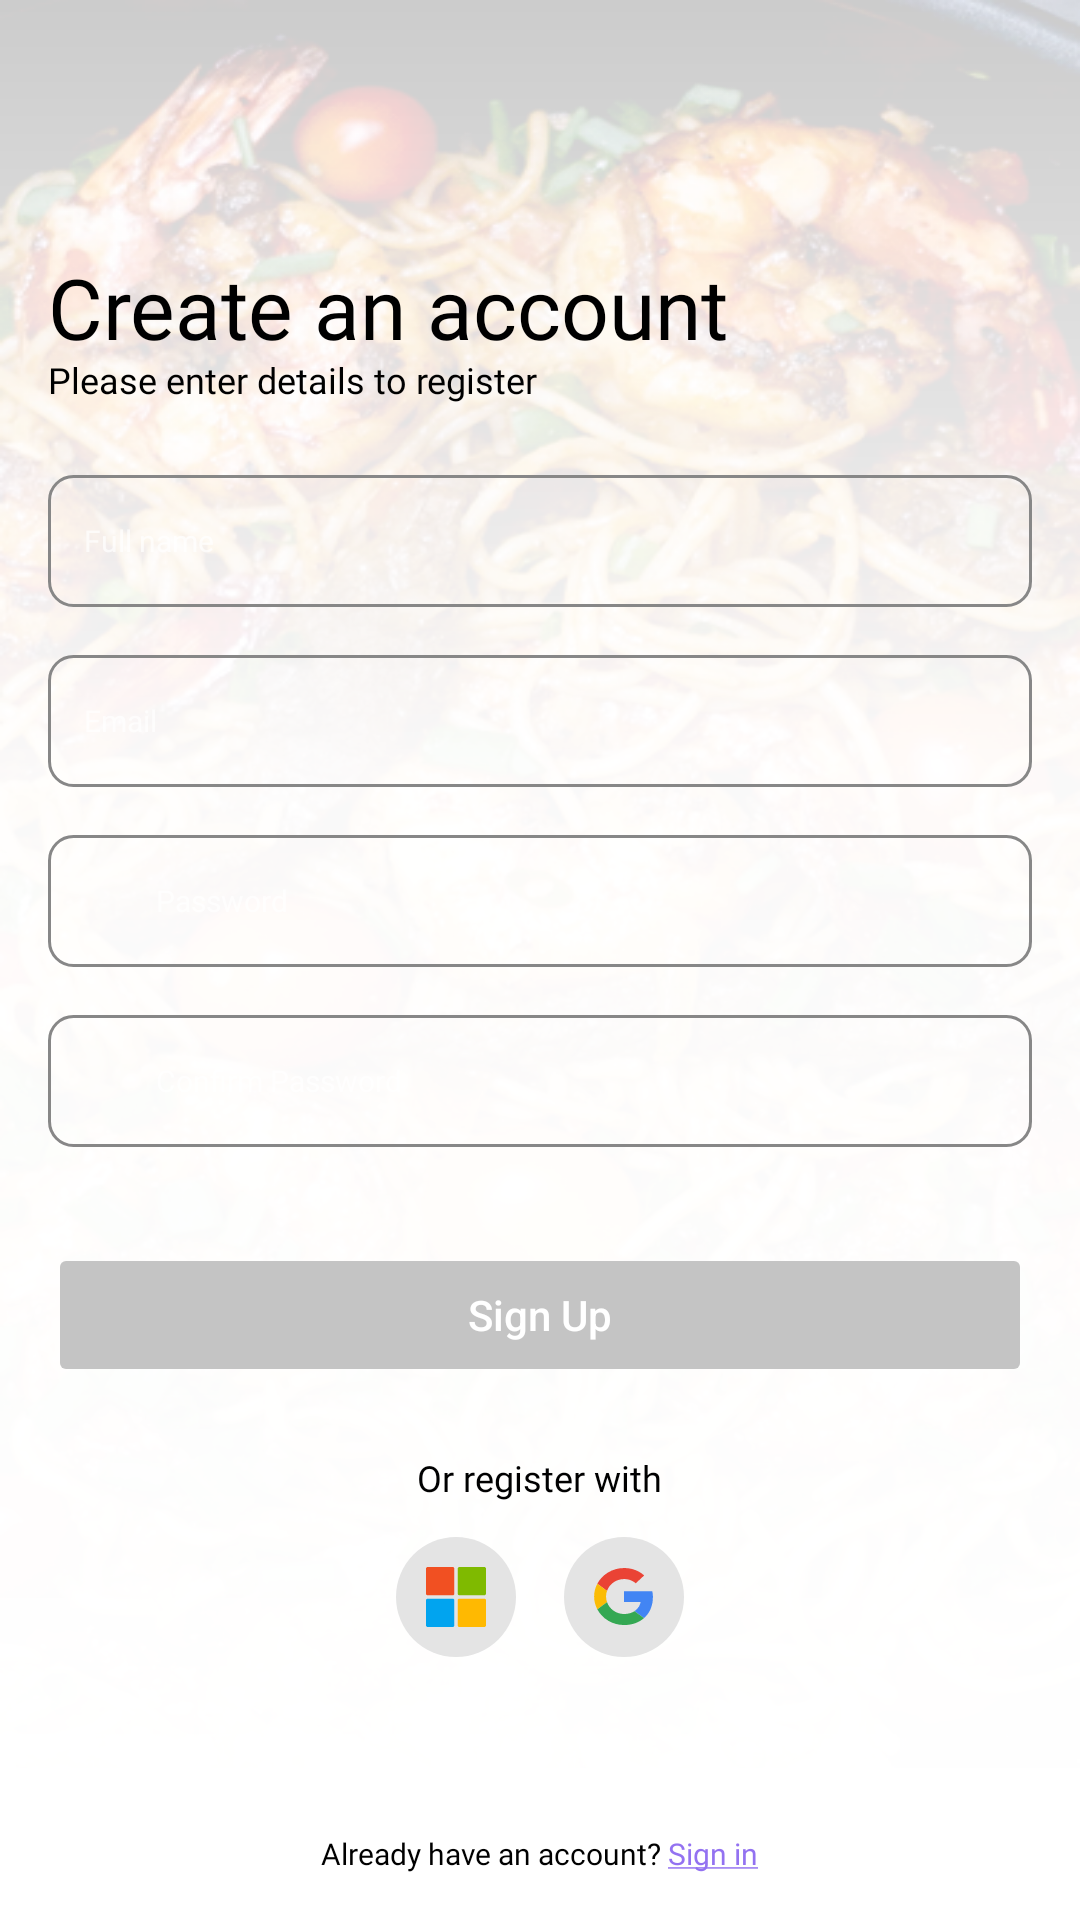

Android layout source for this screen:
<!-- AndroidManifest.xml: application theme Theme.RecipesApp -->
<!-- res/layout/fragment_register.xml -->
<?xml version="1.0" encoding="utf-8"?>
<androidx.constraintlayout.widget.ConstraintLayout
    xmlns:android="http://schemas.android.com/apk/res/android"
    xmlns:app="http://schemas.android.com/apk/res-auto"
    xmlns:tools="http://schemas.android.com/tools"
    android:layout_width="match_parent"
    android:layout_height="match_parent"
    android:background="@drawable/combined_background"
    tools:context=".ui.auth.RegisterFragment">

    <androidx.appcompat.widget.Toolbar
        android:id="@+id/toolbar_signup"
        android:layout_width="match_parent"
        android:layout_height="56dp"
        android:background="@android:color/transparent"
        app:title="@string/sign_up_title"
        style="@style/bold_title_text_style"
        app:titleTextColor="?attr/colorOnSecondary"

        android:layout_gravity="start"
        app:navigationIcon="@drawable/ic_back"

        app:iconPadding="4dp"
        app:buttonGravity="center_vertical"

        app:layout_constraintTop_toTopOf="parent"
        app:layout_constraintStart_toStartOf="parent"
        app:layout_constraintEnd_toEndOf="parent"

        android:visibility="gone"/>


    <LinearLayout
        android:id="@+id/mainContent"
        style="@style/vertical_linear_layout_with_padding"
        android:layout_width="0dp"
        android:layout_height="0dp"
        android:gravity="center_vertical"
        app:layout_constraintTop_toBottomOf="@id/toolbar_signup"
        app:layout_constraintBottom_toBottomOf="parent"
        app:layout_constraintStart_toStartOf="parent"
        app:layout_constraintEnd_toEndOf="parent"
        android:background="@android:color/transparent">

        <TextView
            android:text="@string/create_account"
            style="@style/bold_title_text_style"
            android:textSize="28dp"/>

        <TextView
            android:text="@string/enter_details"
            style="@style/small_text_style"
            android:layout_marginBottom="24dp"/>

        <EditText
            android:id="@+id/fullNameEditText"
            style="@style/edit_text_style"
            android:layout_marginBottom="16dp"
            android:inputType="text"
            android:maxLines="1"
            android:hint="@string/full_name"


            android:drawableStart="@drawable/ic_email_16"
            android:drawablePadding="8dp"
            android:paddingHorizontal="12dp" />

        <EditText
            android:id="@+id/mailEditText"
            style="@style/edit_text_style"
            android:layout_marginBottom="16dp"
            android:inputType="text"
            android:maxLines="1"
            android:hint="@string/email"
            android:drawableStart="@drawable/ic_email_16"
            android:drawablePadding="8dp"
            android:paddingHorizontal="12dp"
            app:endIconDrawable="@drawable/ic_check_16"
            app:endIconMode="custom"
            app:endIconTint="@color/black" />

        <EditText
            android:id="@+id/passwordEditText"
            style="@style/edit_text_style"
            android:layout_marginBottom="@dimen/default_margin"
            android:inputType="textPassword"
            android:maxLines="1"
            android:hint="@string/password"
            android:drawableStart="@drawable/ic_lock_16"
            android:drawablePadding="8dp"
            android:paddingHorizontal="12dp"
            app:endIconDrawable="@drawable/ic_check_16"
            app:endIconMode="custom"
            app:endIconTint="@color/black"/>

        <EditText
            android:id="@+id/confirmPasswordEditText"
            style="@style/edit_text_style"
            android:layout_marginBottom="32dp"
            android:inputType="textPassword"
            android:maxLines="1"
            android:hint="@string/confirm_password"
            android:drawableStart="@drawable/ic_lock_16"
            android:drawablePadding="8dp"
            android:paddingHorizontal="12dp"
            app:endIconDrawable="@drawable/ic_check_16"
            app:endIconMode="custom"
            app:endIconTint="@color/black"/>

        <Button
            android:id="@+id/signupButton"
            style="@style/button_style"
            android:text="@string/sign_up_title"
            android:layout_marginBottom="24dp"
            android:enabled="false"
            android:backgroundTint="@drawable/button_selector"/>

        <TextView
            android:text="@string/or_register_with"
            style="@style/subtitle_text_style"
            android:textSize="@dimen/small_text_size"
            android:layout_gravity="center"
            android:layout_marginBottom="12dp"/>

        <LinearLayout
            android:layout_width="match_parent"
            android:layout_height="wrap_content"
            android:orientation="horizontal"
            android:gravity="center_horizontal">

            <ImageView
                android:layout_width="wrap_content"
                android:layout_height="wrap_content"
                android:src="@drawable/round_microsoft"
                android:layout_gravity="center"
                android:layout_marginEnd="8dp"/>
            <ImageView
                android:layout_width="wrap_content"
                android:layout_height="wrap_content"
                android:src="@drawable/round_google"
                android:layout_gravity="center"
                android:layout_marginStart="8dp"/>
        </LinearLayout>
    </LinearLayout>

    <LinearLayout
        android:id="@+id/signupContent"
        android:layout_width="match_parent"
        android:layout_height="wrap_content"
        android:gravity="center_horizontal"
        android:layout_gravity="bottom"
        android:orientation="horizontal"
        android:layout_marginBottom="16dp"
        app:layout_constraintBottom_toBottomOf="parent"
        app:layout_constraintStart_toStartOf="parent"
        app:layout_constraintEnd_toEndOf="parent"
        android:background="@android:color/transparent">

        <TextView
            android:text="@string/already_have_account"
            style="@style/small_text_style"
            android:textSize="@dimen/text_10"
            android:layout_marginEnd="2dp"/>

        <TextView
            android:id="@+id/signinButton"
            android:text="@string/sign_in"
            style="@style/small_text_style"
            android:textSize="@dimen/text_10"
            android:textColor="@color/main_color"/>
    </LinearLayout>


</androidx.constraintlayout.widget.ConstraintLayout>
<!-- resources referenced by this layout -->
<resources>
  <color name="black">#212832</color>
  <color name="main_color">#9372F1</color>
  <dimen name="default_margin">16dp</dimen>
  <dimen name="small_text_size">12sp</dimen>
  <dimen name="text_10">10sp</dimen>
  <!-- drawable button_selector (drawable) -->
  <?xml version="1.0" encoding="utf-8"?>
  <selector xmlns:android="http://schemas.android.com/apk/res/android">
      <item
          android:state_enabled="true"
          android:color="@color/main_color"/>
      <item
          android:state_enabled="false"
          android:color="@color/grey" />
  </selector>
  <!-- drawable combined_background (drawable) -->
  <?xml version="1.0" encoding="utf-8"?>
  <layer-list xmlns:android="http://schemas.android.com/apk/res/android">
  
      
      <item>
          <bitmap
              android:src="@drawable/login_image" />
      </item>
  
      
      <item
          android:drawable="@drawable/background_gradient" />
  
  </layer-list>
  <string name="already_have_account">Already have an account?</string>
  <string name="confirm_password">Confirm Password</string>
  <string name="create_account">Create an account</string>
  <string name="email" translatable="false">Email</string>
  <string name="enter_details">Please enter details to register</string>
  <string name="full_name">Full name</string>
  <string name="or_register_with">Or register with</string>
  <string name="password">Password</string>
  <string name="sign_in"><u>Sign in</u></string>
  <string name="sign_up_title">Sign Up</string>
  <style name="bold_title_text_style" parent="base_text_style">
          <item name="android:textSize">@dimen/title_text_size</item>
          <item name="android:fontFamily">@font/poppins_bold</item>
      </style>
  <style name="small_text_style" parent="base_text_style">
          <item name="android:textSize">@dimen/small_text_size</item>
          <item name="android:fontFamily">@font/poppins_regular</item>
      </style>
  <style name="subtitle_text_style" parent="base_text_style">
          <item name="android:textSize">@dimen/subtitle_text_size</item>
          <item name="android:fontFamily">@font/poppins_medium</item>
      </style>
  <style name="vertical_linear_layout_with_padding" parent="vertical_linear_layout">
          <item name="android:paddingHorizontal">@dimen/default_margin</item>
      </style>
  <style name="Theme.RecipesApp" parent="Base.Theme.RecipesApp" />
  <color name="grey">#C4C4C4</color>
  <color name="green">#60C06A</color>
  <color name="white">#FFFFFF</color>
  <dimen name="title_text_size">20sp</dimen>
  <dimen name="button_size">48dp</dimen>
  <dimen name="subtitle_text_size">14sp</dimen>
  <dimen name="corner_radius">8dp</dimen>
  <dimen name="edit_text_size">44dp</dimen>
  <!-- drawable rounded_rectangle (drawable) -->
  <?xml version="1.0" encoding="utf-8"?>
  <shape xmlns:android="http://schemas.android.com/apk/res/android"
      android:shape="rectangle">
  
      <corners android:radius="@dimen/corner_radius"/>
      <stroke
          android:color="@color/light_grey"
          android:width="1dp" />
  
  </shape>
  <!-- drawable custom_cursor (drawable) -->
  <?xml version="1.0" encoding="utf-8"?>
  <shape xmlns:android="http://schemas.android.com/apk/res/android"
      android:shape="rectangle">
  
      <size android:width="1dp" />
      <corners android:radius="2dp" />
      <solid android:color="@color/main_color" />
  
  </shape>
  <style name="vertical_linear_layout">
          <item name="android:layout_width">match_parent</item>
          <item name="android:layout_height">match_parent</item>
          <item name="android:orientation">vertical</item>
          <item name="android:background">?attr/background</item>
  
      </style>
  <style name="Base.Theme.RecipesApp" parent="Theme.MaterialComponents.DayNight.NoActionBar">
          
          
      </style>
  <color name="light_grey">#878787</color>
</resources>
